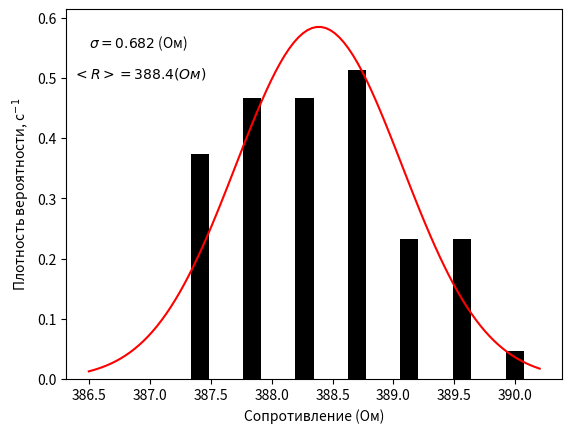

Source code (Python):
#           Лабораторная работа №1
#гистограмма и график нормального распределения
#результатов измеререния сопротивления резисторов
import matplotlib.pyplot as plt
import numpy as np
import math
g = 0.682
a = 388.388
y = lambda x: (1/(math.sqrt(2*math.pi)*g))*np.exp(-(x-a)**2/(2*g**2))
plt.xlabel('Сопротивление (Ом)')
plt.ylabel('Плотность вероятности, с$^{-1}$')
plt.text(386.5,0.55,'$\sigma=0.682$ (Ом)')
plt.text(386.37,0.5,'$<R>=388.4 (Ом)$')
x = np.linspace(386.5,390.2,100)
plt.plot(x,y(x),color='red')
a = []
a.append(388)
a.append(388)
a.append(388.1)
a.append(388.9)
a.append(387.3)
a.append(390.2)
a.append(387.8)
a.append(389.5)
a.append(389.6)
a.append(388.8)
a.append(388.1)
a.append(388.8)
a.append(389.4)
a.append(389.4)
a.append(389)
a.append(387.9)
a.append(388.6)
a.append(387.7)
a.append(387.5)
a.append(388.3)
a.append(388.3)
a.append(388.6)
a.append(388.2)
a.append(387.5)
a.append(389.4)
a.append(387.5)
a.append(389.1)
a.append(388.6)
a.append(389.3)
a.append(388.1)
a.append(388.4)
a.append(387.3)
a.append(387.8)
a.append(388.5)
a.append(387.6)
a.append(388.3)
a.append(388.2)
a.append(387.9)
a.append(388.5)
a.append(389)
a.append(388.4)
a.append(387.9)
a.append(388.9)
a.append(388.7)
a.append(387.6)
a.append(387.2)
a.append(387.9)
a.append(388)
a.append(388.6)
a.append(389.2)
hist = np.histogram(a,bins=7,density=True)[0]
plt.bar([387.41,387.84,388.27,388.7,389.13,389.56,390],hist,width=0.148,color='black')
plt.show()
